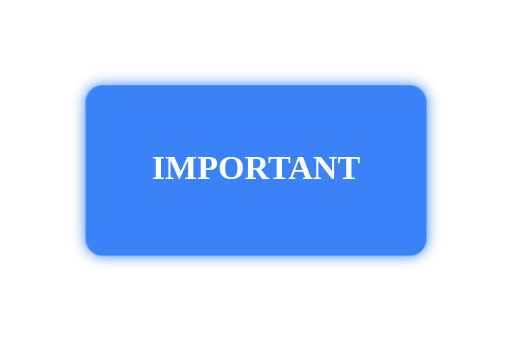
t = 0.00 s
t = 0.25 s: frame unchanged from t = 0.00 s, image omitted
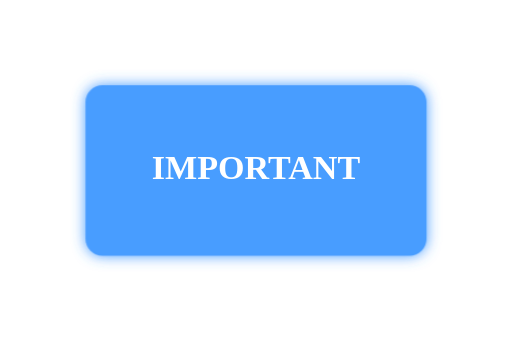
t = 0.75 s
t = 1.00 s: frame unchanged from t = 0.75 s, image omitted
t = 1.25 s: frame unchanged from t = 0.75 s, image omitted
t = 1.75 s: frame unchanged from t = 0.00 s, image omitted

The animated SVG that drew these frames (rendered in a browser with its animation timeline set to each time). Animation: 1 CSS @keyframes rule; one cycle of 2.00 s, repeats indefinitely.

<svg xmlns="http://www.w3.org/2000/svg" width="300" height="200" viewBox="0 0 300 200">
    <defs>
      <filter id="glow">
        <feGaussianBlur stdDeviation="4" result="coloredBlur"/>
        <feMerge>
          <feMergeNode in="coloredBlur"/>
          <feMergeNode in="SourceGraphic"/>
        </feMerge>
      </filter>
      <style>
        @keyframes pulse-glow {
          0%, 100% { filter: url(#glow) brightness(1); }
          50% { filter: url(#glow) brightness(1.5); }
        }
        .glow-rect {
          animation: pulse-glow 2s ease-in-out infinite;
        }
      </style>
    </defs>
    
    <rect class="glow-rect" x="50" y="50" width="200" height="100" rx="10" 
          fill="#3B82F6" filter="url(#glow)"/>
    <text x="150" y="105" text-anchor="middle" fill="white" font-size="20" font-weight="bold">
      IMPORTANT
    </text>
  </svg>
